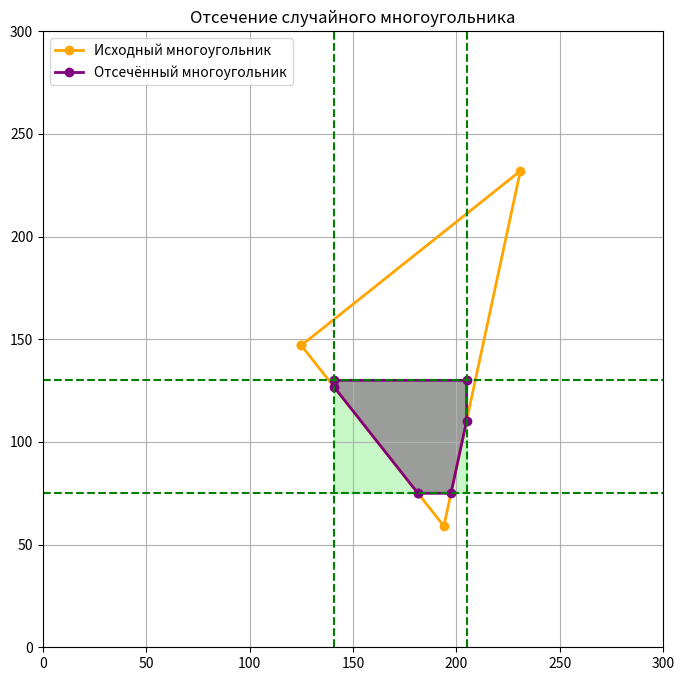

Reproduce this figure in Python.
import matplotlib.pyplot as plt
import random

# ф-я для генерации случайного многоугольника
def generate_random_polygon(num_points, x_range, y_range):
    polygon = [(random.randint(*x_range), random.randint(*y_range)) for _ in range(num_points)]
    return polygon

# ф-я для отсечения многоугольника
def clip_polygon(polygon, clip_window):
    def inside(p, edge):
        if edge == "LEFT":
            return p[0] >= clip_window[0][0]
        elif edge == "RIGHT":
            return p[0] <= clip_window[1][0]
        elif edge == "BOTTOM":
            return p[1] >= clip_window[0][1]
        elif edge == "TOP":
            return p[1] <= clip_window[1][1]
    
    def compute_intersection(p1, p2, edge):
        x1, y1 = p1
        x2, y2 = p2
        if edge == "LEFT":
            x_edge = clip_window[0][0]
            y = y1 + (y2 - y1) * (x_edge - x1) / (x2 - x1)
            return (x_edge, y)
        elif edge == "RIGHT":
            x_edge = clip_window[1][0]
            y = y1 + (y2 - y1) * (x_edge - x1) / (x2 - x1)
            return (x_edge, y)
        elif edge == "BOTTOM":
            y_edge = clip_window[0][1]
            x = x1 + (x2 - x1) * (y_edge - y1) / (y2 - y1)
            return (x, y_edge)
        elif edge == "TOP":
            y_edge = clip_window[1][1]
            x = x1 + (x2 - x1) * (y_edge - y1) / (y2 - y1)
            return (x, y_edge)
    
    def clip_polygon_by_edge(polygon, edge):
        new_polygon = []
        for i in range(len(polygon)):
            current_point = polygon[i]
            prev_point = polygon[i - 1]

            if inside(current_point, edge):
                if not inside(prev_point, edge):
                    intersection = compute_intersection(prev_point, current_point, edge)
                    new_polygon.append(intersection)
                new_polygon.append(current_point)
            elif inside(prev_point, edge):
                intersection = compute_intersection(prev_point, current_point, edge)
                new_polygon.append(intersection)
        
        return new_polygon
    
    edges = ["LEFT", "RIGHT", "BOTTOM", "TOP"]
    output_polygon = polygon
    
    for edge in edges:
        output_polygon = clip_polygon_by_edge(output_polygon, edge)
    
    return output_polygon

# параметры генерации окна отсечения
x_min = random.randint(50, 150)
y_min = random.randint(50, 150)
x_max = random.randint(x_min + 50, x_min + 150)  # минимальная ширина 50, максимальная 150
y_max = random.randint(y_min + 50, y_min + 150)  # минимальная высота 50, максимальная 150
clip_window = [(x_min, y_min), (x_max, y_max)]

# генерация случайного мн-ка
num_points = random.randint(3, 7)  # количество вершин от 3 до 7
polygon = generate_random_polygon(num_points, (0, 250), (0, 250))

# отсечение мн-ка
clipped_polygon = clip_polygon(polygon, clip_window)

# визуализация
plt.figure(figsize=(8, 8))
plt.plot(*zip(*polygon, polygon[0]), marker='o', color='orange', linewidth=2, label='Исходный многоугольник')
if clipped_polygon:
    plt.plot(*zip(*clipped_polygon, clipped_polygon[0]), marker='o', color='purple', linewidth=2, label='Отсечённый многоугольник')
    plt.fill(*zip(*clipped_polygon, clipped_polygon[0]), color='purple', alpha=0.7)

# окно отсечения
plt.axhline(clip_window[0][1], color='green', linestyle='--')
plt.axhline(clip_window[1][1], color='green', linestyle='--')
plt.axvline(clip_window[0][0], color='green', linestyle='--')
plt.axvline(clip_window[1][0], color='green', linestyle='--')
plt.fill_between([clip_window[0][0], clip_window[1][0]], clip_window[0][1], clip_window[1][1], color='lightgreen', alpha=0.5)

# настройки графика
plt.xlim(0, 300)
plt.ylim(0, 300)
plt.legend()
plt.title('Отсечение случайного многоугольника')
plt.grid()
plt.show()
